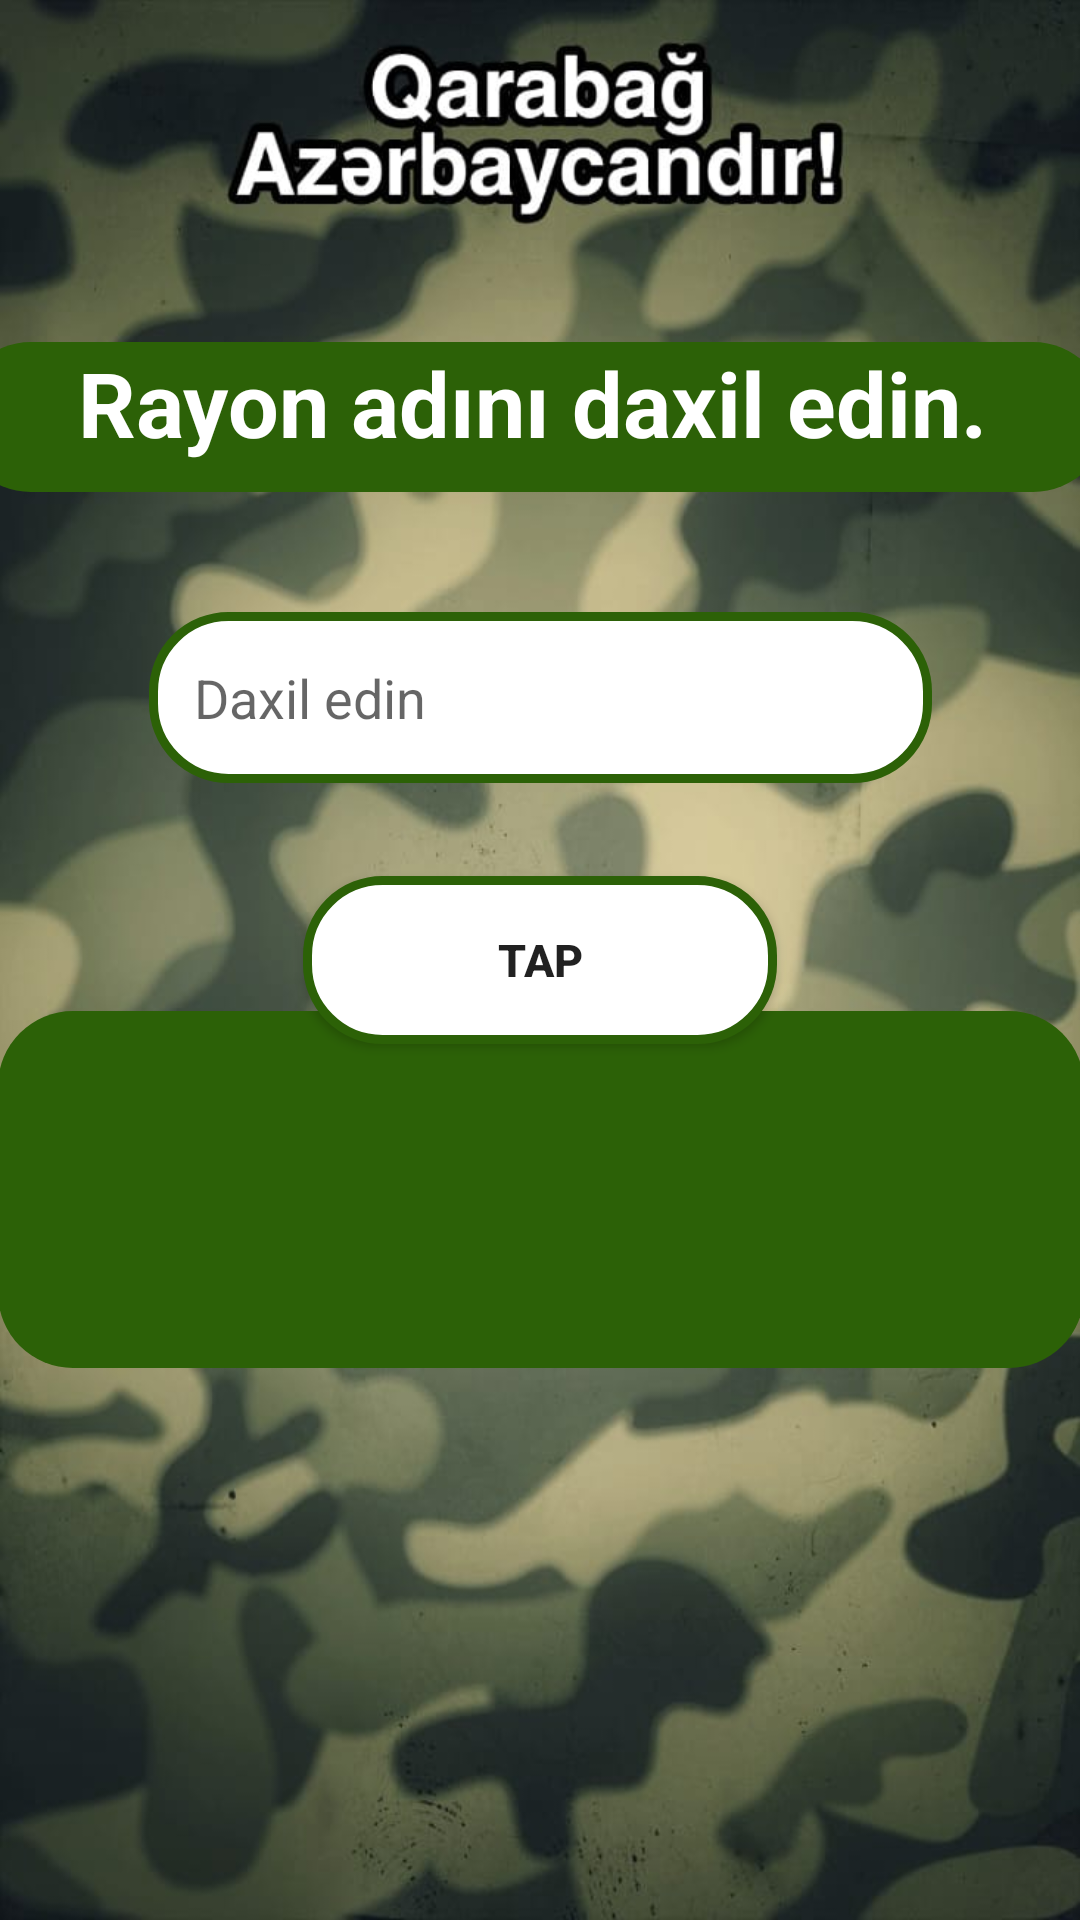

The Android layout XML behind this screen, and the referenced resources:
<!-- AndroidManifest.xml: application theme Theme.MyApplication -->
<!-- res/layout/activity_main4.xml -->
<?xml version="1.0" encoding="utf-8"?>
<androidx.constraintlayout.widget.ConstraintLayout xmlns:android="http://schemas.android.com/apk/res/android"
    xmlns:app="http://schemas.android.com/apk/res-auto"
    xmlns:tools="http://schemas.android.com/tools"
    android:layout_width="match_parent"
    android:layout_height="match_parent"
    android:background="@drawable/army4"
    tools:context=".MainActivity4">


    <TextView
        android:id="@+id/textView2"
        android:layout_width="384dp"
        android:layout_height="50dp"
        android:layout_margin="5dp"
        android:background="@drawable/background"
        android:text="Rayon adını daxil edin."
        android:textAlignment="center"
        android:textColor="#FFFFFF"
        android:textSize="30sp"
        android:textStyle="bold"
        app:layout_constraintBottom_toBottomOf="parent"
        app:layout_constraintEnd_toEndOf="parent"
        app:layout_constraintHorizontal_bias="0.589"
        app:layout_constraintStart_toStartOf="parent"
        app:layout_constraintTop_toTopOf="parent"
        app:layout_constraintVertical_bias="0.188" />

    <EditText
        android:id="@+id/edittext"
        android:layout_width="261dp"
        android:layout_height="57dp"
        android:layout_marginTop="40dp"
        android:background="@drawable/whitebackground"
        android:ems="10"
        android:hint="Daxil edin"
        android:inputType="textPersonName"
        android:padding="15dp"
        app:layout_constraintEnd_toEndOf="parent"
        app:layout_constraintStart_toStartOf="parent"
        app:layout_constraintTop_toBottomOf="@+id/textView2" />

    <TextView
        android:id="@+id/yekun"
        android:layout_width="362dp"
        android:layout_height="119dp"
        android:layout_marginBottom="184dp"
        android:background="@drawable/background"
        android:textAlignment="center"
        android:textColor="#FFFFFF"
        android:textSize="22sp"
        android:textStyle="bold"
        app:layout_constraintBottom_toBottomOf="parent"
        app:layout_constraintEnd_toEndOf="parent"
        app:layout_constraintHorizontal_bias="0.5"
        app:layout_constraintStart_toStartOf="parent"
        android:padding="15dp"/>

    <Button
        android:id="@+id/button5"
        android:layout_width="158dp"
        android:layout_height="56dp"
        android:background="@drawable/whitebackground"
        android:text="Tap"
        android:textSize="15sp"
        android:textStyle="bold"
        app:layout_constraintBottom_toBottomOf="parent"
        app:layout_constraintEnd_toEndOf="parent"
        app:layout_constraintStart_toStartOf="parent"
        app:layout_constraintTop_toTopOf="parent" />

</androidx.constraintlayout.widget.ConstraintLayout>
<!-- resources referenced by this layout -->
<resources>
  <!-- drawable army4: jpeg bitmap (drawable-v24, 57742 bytes) -->
  <!-- drawable background (drawable) -->
  <?xml version="1.0" encoding="utf-8"?>
  <shape xmlns:android="http://schemas.android.com/apk/res/android">
  <solid android:color="@color/purple_700">
  </solid>
      <corners android:radius="25dp">
      </corners>
  </shape>
  <!-- drawable whitebackground (drawable) -->
  <?xml version="1.0" encoding="utf-8"?>
  <shape xmlns:android="http://schemas.android.com/apk/res/android">
  <solid android:color="@color/white"/>
      <corners android:radius="25dp"></corners>
      <stroke android:color="@color/purple_700" android:width="3dp"/>
  </shape>
  <style name="Theme.MyApplication" parent="Theme.AppCompat.Light.NoActionBar">
          
          <item name="colorPrimary">@color/purple_500</item>
          <item name="colorPrimaryVariant">#2C6107</item>
          <item name="colorOnPrimary">@color/white</item>
          
          <item name="colorSecondary">@color/teal_200</item>
          <item name="colorSecondaryVariant">@color/teal_700</item>
          <item name="colorOnSecondary">@color/black</item>
          
          <item name="android:statusBarColor" tools:targetApi="l">?attr/colorPrimaryVariant</item>
          
          <item name="windowNoTitle">true</item>
          <item name="windowActionBar">false</item>
      </style>
  <color name="purple_700">#2C6107</color>
  <color name="white">#FFFFFFFF</color>
  <color name="purple_500">#FF6200EE</color>
  <color name="teal_200">#FF03DAC5</color>
  <color name="teal_700">#FF018786</color>
  <color name="black">#FF000000</color>
</resources>
